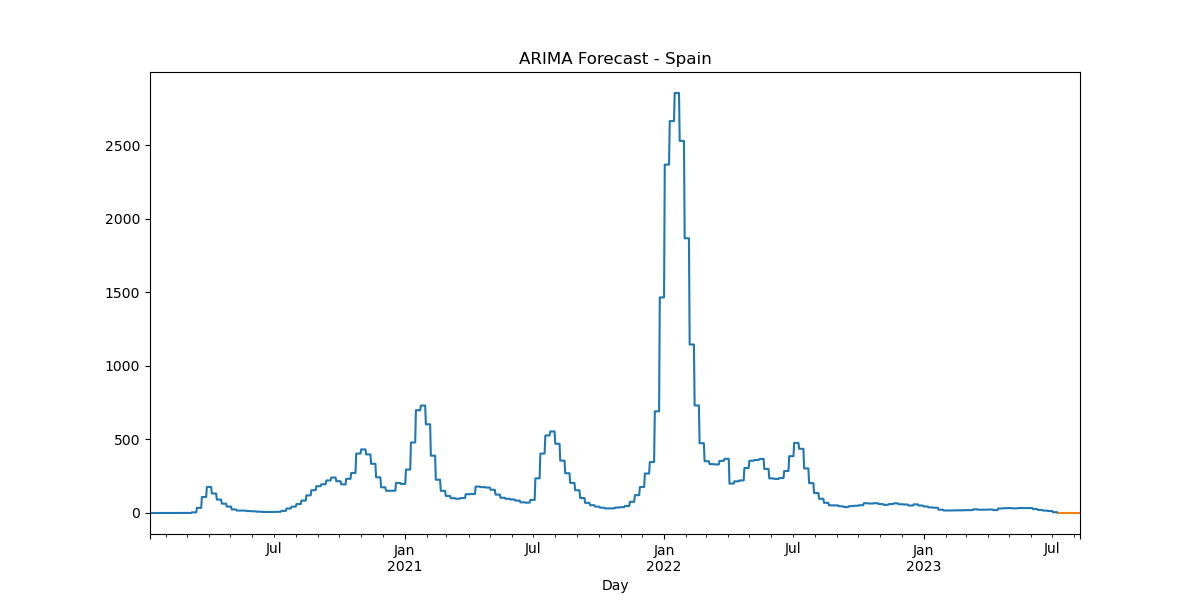

Data behind this chart, as committed beside it:
, predicted_mean
2023-07-11, 2.0225220888010223e-06
2023-07-12, 1.0783204489311407e-06
2023-07-13, -2.4623405668704133e-06
2023-07-14, -8.247024165683505e-06
2023-07-15, -8.247015663264694e-06
2023-07-16, -8.24701249120354e-06
2023-07-17, -8.247016943821994e-06
2023-07-18, -8.247024718439878e-06
2023-07-19, -8.247031069462347e-06
2023-07-20, -8.247031069442157e-06
2023-07-21, -8.247031069440622e-06
2023-07-22, -8.247031069451874e-06
2023-07-23, -8.247031069464678e-06
2023-07-24, -8.24703106947165e-06
2023-07-25, -8.24703106947165e-06
2023-07-26, -8.24703106947165e-06
2023-07-27, -8.24703106947165e-06
2023-07-28, -8.24703106947165e-06
2023-07-29, -8.24703106947165e-06
2023-07-30, -8.24703106947165e-06
2023-07-31, -8.24703106947165e-06
2023-08-01, -8.24703106947165e-06
2023-08-02, -8.24703106947165e-06
2023-08-03, -8.24703106947165e-06
2023-08-04, -8.24703106947165e-06
2023-08-05, -8.24703106947165e-06
2023-08-06, -8.24703106947165e-06
2023-08-07, -8.24703106947165e-06
2023-08-08, -8.24703106947165e-06
2023-08-09, -8.24703106947165e-06
